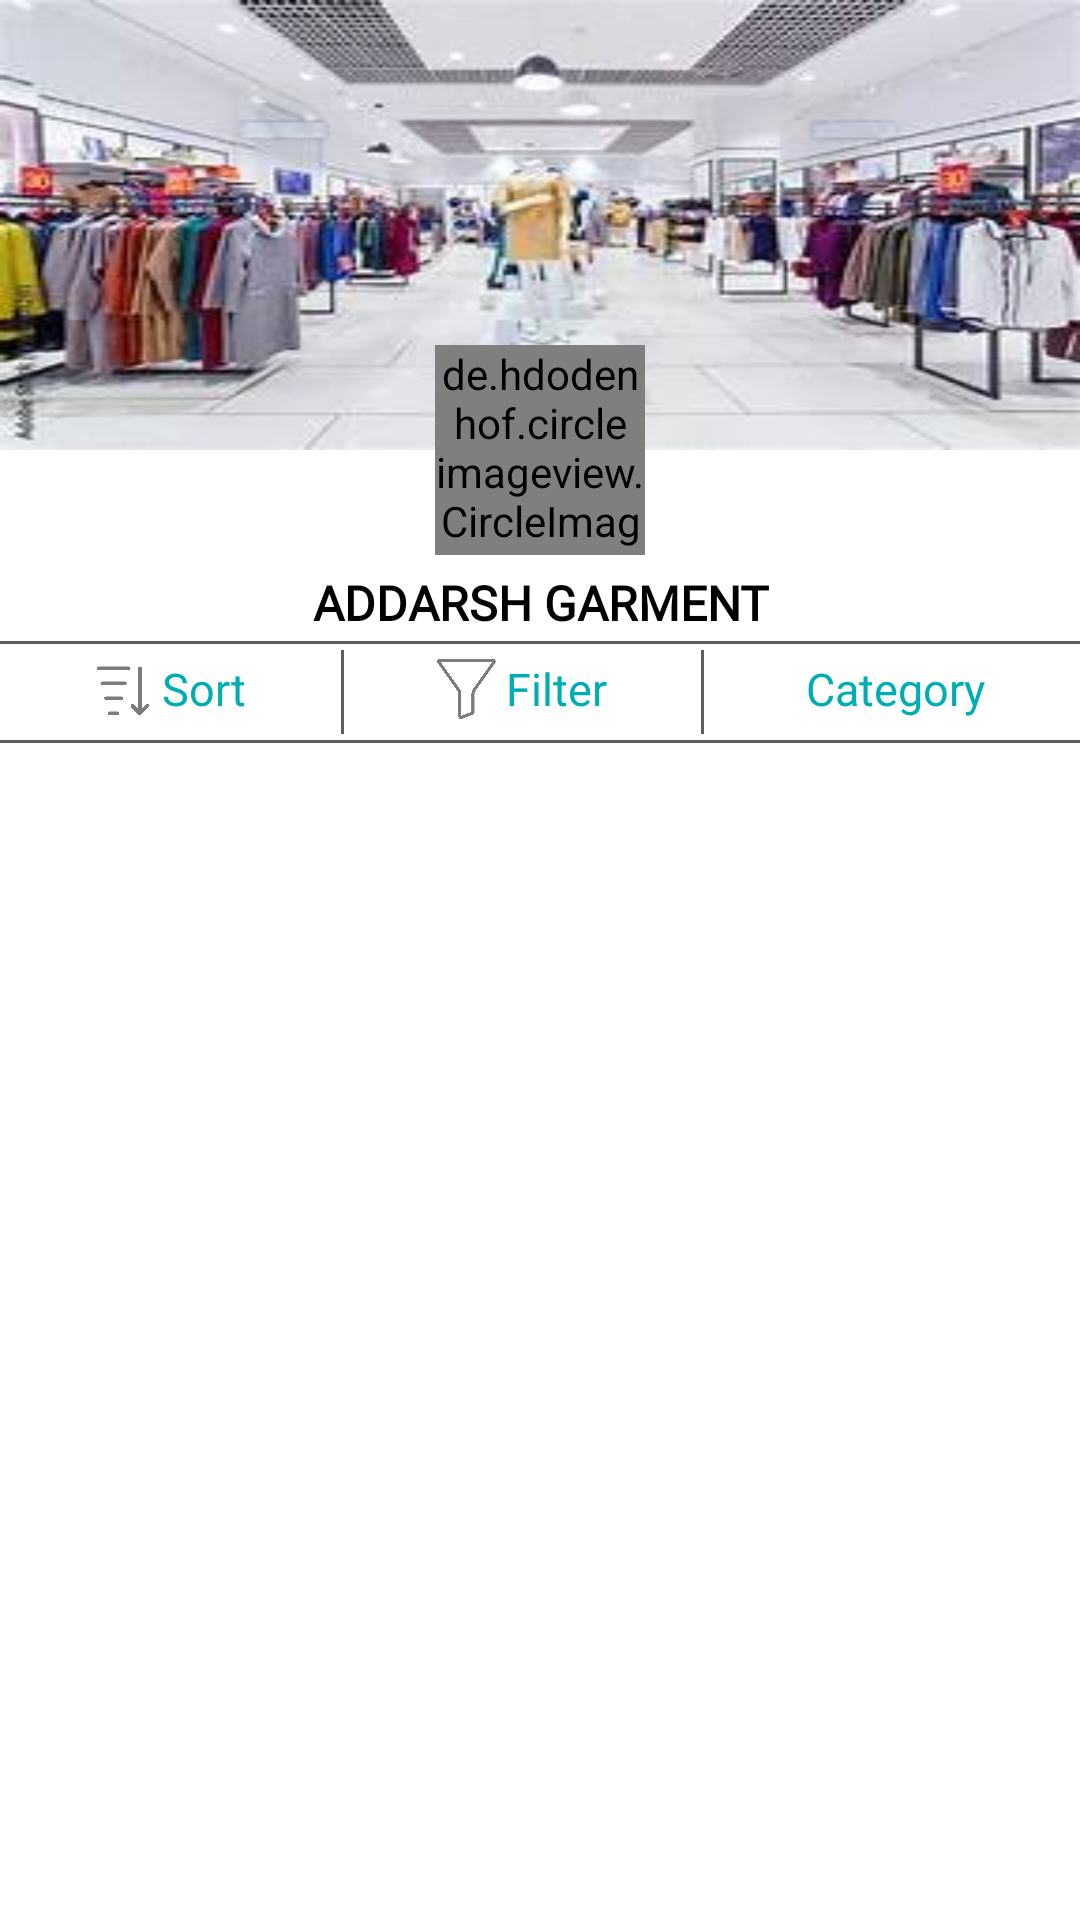

This screen was rendered from an Android layout file. Write that file and the resources it references.
<!-- AndroidManifest.xml: application theme Theme.BuyLo -->
<!-- res/layout/activity_view_shop.xml -->
<?xml version="1.0" encoding="utf-8"?>
<RelativeLayout xmlns:android="http://schemas.android.com/apk/res/android"
    xmlns:app="http://schemas.android.com/apk/res-auto"
    xmlns:tools="http://schemas.android.com/tools"
    android:layout_width="match_parent"
    android:layout_height="match_parent"
    android:orientation="vertical"
    tools:context=".Activity.ViewShopActivity">

    <RelativeLayout
        android:layout_width="match_parent"
        android:layout_height="match_parent"
        android:orientation="vertical">
        <LinearLayout
            android:layout_width="match_parent"
            android:layout_height="match_parent"
            android:orientation="vertical">
            <LinearLayout
                android:layout_width="match_parent"
                android:orientation="vertical"
                android:layout_height="150dp">
               <ImageView
                   android:layout_width="match_parent"
                   android:layout_height="match_parent"
                   android:src="@drawable/th"
                   android:scaleType="fitXY">
               </ImageView>
            </LinearLayout>
            <LinearLayout
                android:layout_width="match_parent"
                android:layout_height="match_parent"
                android:orientation="vertical">
                <LinearLayout
                    android:layout_width="match_parent"
                    android:layout_height="match_parent"
                    android:orientation="vertical"
                    android:layout_marginTop="40dp">
                    <LinearLayout
                        android:layout_width="match_parent"
                        android:layout_height="wrap_content"
                        android:orientation="horizontal">
                        <TextView
                            android:layout_width="match_parent"
                            android:layout_height="wrap_content"
                            android:text="ADDARSH GARMENT"
                            android:gravity="center"
                            android:textSize="16dp"
                            android:fontFamily="@font/poppins"
                            android:textStyle="bold"
                            android:textColor="@color/black">
                        </TextView>
                    </LinearLayout>
                    <View
                        android:layout_width="match_parent"
                        android:layout_height="1dp"
                        android:background="@color/grey"
                        android:layout_marginTop="2dp">
                    </View>
                    <LinearLayout
                        android:layout_width="match_parent"
                        android:layout_height="30dp"
                        android:weightSum="3"
                        android:orientation="horizontal">
                        <LinearLayout
                            android:layout_width="wrap_content"
                            android:layout_height="match_parent"
                            android:gravity="center"
                            android:layout_weight="1">
                            <ImageView
                                android:layout_width="20dp"
                                android:layout_height="20dp"
                                android:src="@drawable/sort">
                            </ImageView>
                            <TextView
                                android:layout_width="wrap_content"
                                android:layout_height="wrap_content"
                                android:text="Sort"
                                android:layout_marginStart="3dp"
                                android:textStyle="normal"
                                android:textSize="15dp"
                                android:textColor="@color/lightblue">
                            </TextView>

                        </LinearLayout>
                        <View
                            android:layout_width="1dp"
                            android:layout_height="match_parent"
                            android:background="@color/grey"
                            android:layout_marginTop="2dp">
                        </View>
                        <LinearLayout
                            android:layout_width="wrap_content"
                            android:layout_height="match_parent"
                            android:gravity="center"
                            android:layout_weight="1">
                            <ImageView
                                android:layout_width="20dp"
                                android:layout_height="20dp"
                                android:src="@drawable/filter">
                            </ImageView>
                            <TextView
                                android:layout_width="wrap_content"
                                android:layout_height="wrap_content"
                                android:text="Filter"
                                android:layout_marginStart="3dp"
                                android:textStyle="normal"
                                android:textSize="15dp"
                                android:textColor="@color/lightblue">
                            </TextView>
                        </LinearLayout>
                        <View
                            android:layout_width="1dp"
                            android:layout_height="match_parent"
                            android:background="@color/grey"
                            android:layout_marginTop="2dp">
                        </View>
                        <LinearLayout
                            android:layout_width="wrap_content"
                            android:layout_height="match_parent"
                            android:gravity="center"
                            android:layout_weight="1">
                            <TextView
                                android:layout_width="wrap_content"
                                android:layout_height="wrap_content"
                                android:text="Category"
                                android:layout_marginStart="3dp"
                                android:textStyle="normal"
                                android:textSize="15dp"
                                android:textColor="@color/lightblue">
                            </TextView>
                        </LinearLayout>


                    </LinearLayout>
                    <View
                        android:layout_width="match_parent"
                        android:layout_height="1dp"
                        android:background="@color/grey"
                        android:layout_marginTop="2dp">
                    </View>
                    <androidx.recyclerview.widget.RecyclerView
                        android:id="@+id/relatedProductRecycler"
                        android:layout_margin="5dp"
                        android:layout_width="match_parent"
                        android:layout_height="wrap_content"
                        app:spanCount="2"
                        app:layoutManager="androidx.recyclerview.widget.GridLayoutManager"/>
                </LinearLayout>

            </LinearLayout>
        </LinearLayout>



    </RelativeLayout>
    <LinearLayout
        android:layout_width="match_parent"
        android:layout_height="match_parent"
        android:orientation="vertical">
        <LinearLayout
        android:layout_width="match_parent"
        android:layout_height="100dp"
        android:gravity="center"
        android:layout_marginTop="100dp"
        android:orientation="horizontal">
            <de.hdodenhof.circleimageview.CircleImageView
                android:id="@+id/userImage"
                android:src="@drawable/noprofile"
                app:civ_border_width="5dp"
                app:civ_border_color="@color/white"
                android:layout_width="70dp"
                android:layout_height="70dp"/>
    </LinearLayout>
    </LinearLayout>

</RelativeLayout>
<!-- resources referenced by this layout -->
<resources>
  <color name="black">#FF000000</color>
  <color name="grey">#5E5E5E</color>
  <color name="lightblue">#00adb4</color>
  <color name="white">#FFFFFFFF</color>
  <!-- drawable filter: png bitmap (drawable, 15692 bytes) -->
  <!-- drawable sort: png bitmap (drawable, 7554 bytes) -->
  <!-- drawable th: jpg bitmap (drawable, 14871 bytes) -->
  <style name="Theme.BuyLo" parent="Theme.MaterialComponents.DayNight.DarkActionBar">
          
          <item name="colorPrimary">#E91E63</item>
          <item name="colorPrimaryVariant">@color/purple_700</item>
          <item name="colorOnPrimary">@color/white</item>
          
          <item name="colorSecondary">@color/teal_200</item>
          <item name="colorSecondaryVariant">@color/teal_700</item>
          <item name="colorOnSecondary">@color/black</item>
          
          <item name="android:statusBarColor" tools:targetApi="l">?attr/colorPrimaryVariant</item>
          
      </style>
  <color name="purple_700">#FF3700B3</color>
  <color name="teal_200">#FF03DAC5</color>
  <color name="teal_700">#FF018786</color>
</resources>
